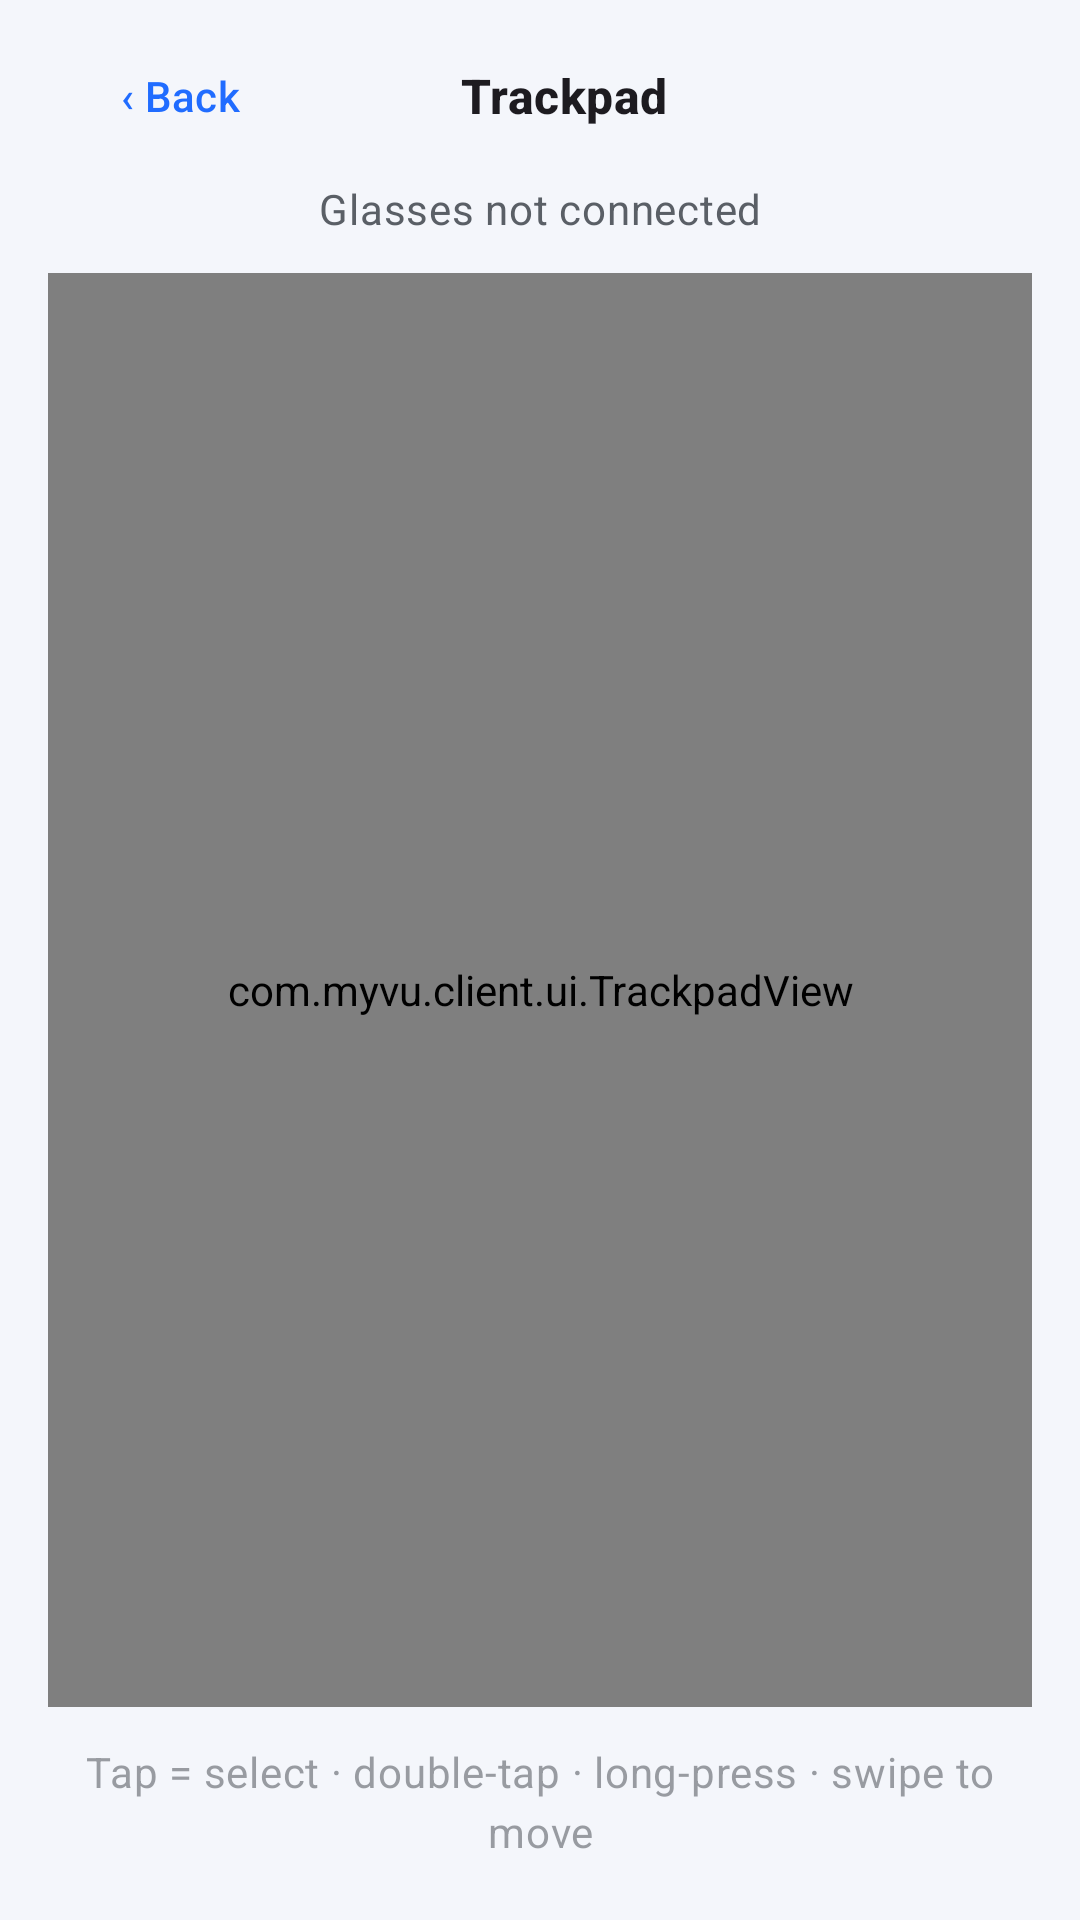

Produce the Android XML layout that renders to this screen, including the resource entries it uses.
<!-- AndroidManifest.xml: application theme Theme.Myvu -->
<!-- res/layout/activity_trackpad.xml -->
<?xml version="1.0" encoding="utf-8"?>
<LinearLayout xmlns:android="http://schemas.android.com/apk/res/android"
    xmlns:app="http://schemas.android.com/apk/res-auto"
    android:layout_width="match_parent"
    android:layout_height="match_parent"
    android:orientation="vertical"
    android:background="?android:attr/colorBackground"
    android:fitsSystemWindows="true"
    android:paddingHorizontal="16dp"
    android:paddingTop="8dp"
    android:paddingBottom="20dp">

    <LinearLayout
        android:layout_width="match_parent"
        android:layout_height="wrap_content"
        android:gravity="center_vertical"
        android:orientation="horizontal">

        <com.google.android.material.button.MaterialButton
            android:id="@+id/btnTrackpadBack"
            style="@style/Widget.Material3.Button.TextButton"
            android:layout_width="wrap_content"
            android:layout_height="wrap_content"
            android:text="‹ Back" />

        <TextView
            style="@style/CardTitle.Myvu"
            android:layout_width="0dp"
            android:layout_weight="1"
            android:layout_height="wrap_content"
            android:gravity="center"
            android:text="Trackpad" />

        
        <Space
            android:layout_width="72dp"
            android:layout_height="1dp" />
    </LinearLayout>

    <TextView
        android:id="@+id/txtTrackpadStatus"
        style="@style/Label.Myvu"
        android:layout_width="match_parent"
        android:layout_height="wrap_content"
        android:layout_marginTop="4dp"
        android:gravity="center"
        android:text="Glasses not connected" />

    <com.myvu.client.ui.TrackpadView
        android:id="@+id/trackpad"
        android:layout_width="match_parent"
        android:layout_height="0dp"
        android:layout_weight="1"
        android:layout_marginTop="12dp"
        android:background="@drawable/trackpad_surface" />

    <TextView
        style="@style/Label.Myvu"
        android:layout_width="match_parent"
        android:layout_height="wrap_content"
        android:layout_marginTop="12dp"
        android:gravity="center"
        android:alpha="0.6"
        android:text="Tap = select · double-tap · long-press · swipe to move" />

</LinearLayout>
<!-- resources referenced by this layout -->
<resources>
  <!-- drawable trackpad_surface (drawable) -->
  <?xml version="1.0" encoding="utf-8"?>
  <shape xmlns:android="http://schemas.android.com/apk/res/android"
      android:shape="rectangle">
      <corners android:radius="20dp" />
      <solid android:color="?attr/colorSurface" />
      <stroke android:width="1dp" android:color="#22FFFFFF" />
  </shape>
  <style name="CardTitle.Myvu" parent="TextAppearance.Material3.TitleMedium">
          <item name="android:textStyle">bold</item>
          <item name="android:letterSpacing">0.01</item>
      </style>
  <style name="Label.Myvu" parent="TextAppearance.Material3.BodyMedium">
          <item name="android:textColor">?attr/colorOnSurfaceVariant</item>
      </style>
  <style name="Theme.Myvu" parent="Theme.Material3.DayNight.NoActionBar">
          <item name="colorPrimary">@color/brand</item>
          <item name="colorOnPrimary">#FFFFFF</item>
          <item name="colorPrimaryContainer">@color/brand_container</item>
          <item name="colorOnPrimaryContainer">@color/on_brand_container</item>
  
          <item name="android:colorBackground">@color/bg_light</item>
          <item name="colorSurface">@color/surface_light</item>
          <item name="colorOnSurface">@color/on_surface_light</item>
          <item name="colorOnSurfaceVariant">@color/on_surface_variant_light</item>
          <item name="colorOutline">@color/outline_light</item>
  
          <item name="android:statusBarColor">@color/bg_light</item>
          <item name="android:windowLightStatusBar" tools:targetApi="m">true</item>
      </style>
  <color name="brand">#206CFF</color>
  <color name="brand_container">#DCE7FF</color>
  <color name="on_brand_container">#001A43</color>
  <color name="bg_light">#F4F6FB</color>
  <color name="surface_light">#FFFFFF</color>
  <color name="on_surface_light">#1A1C1E</color>
  <color name="on_surface_variant_light">#5A5F66</color>
  <color name="outline_light">#E2E6EE</color>
</resources>
